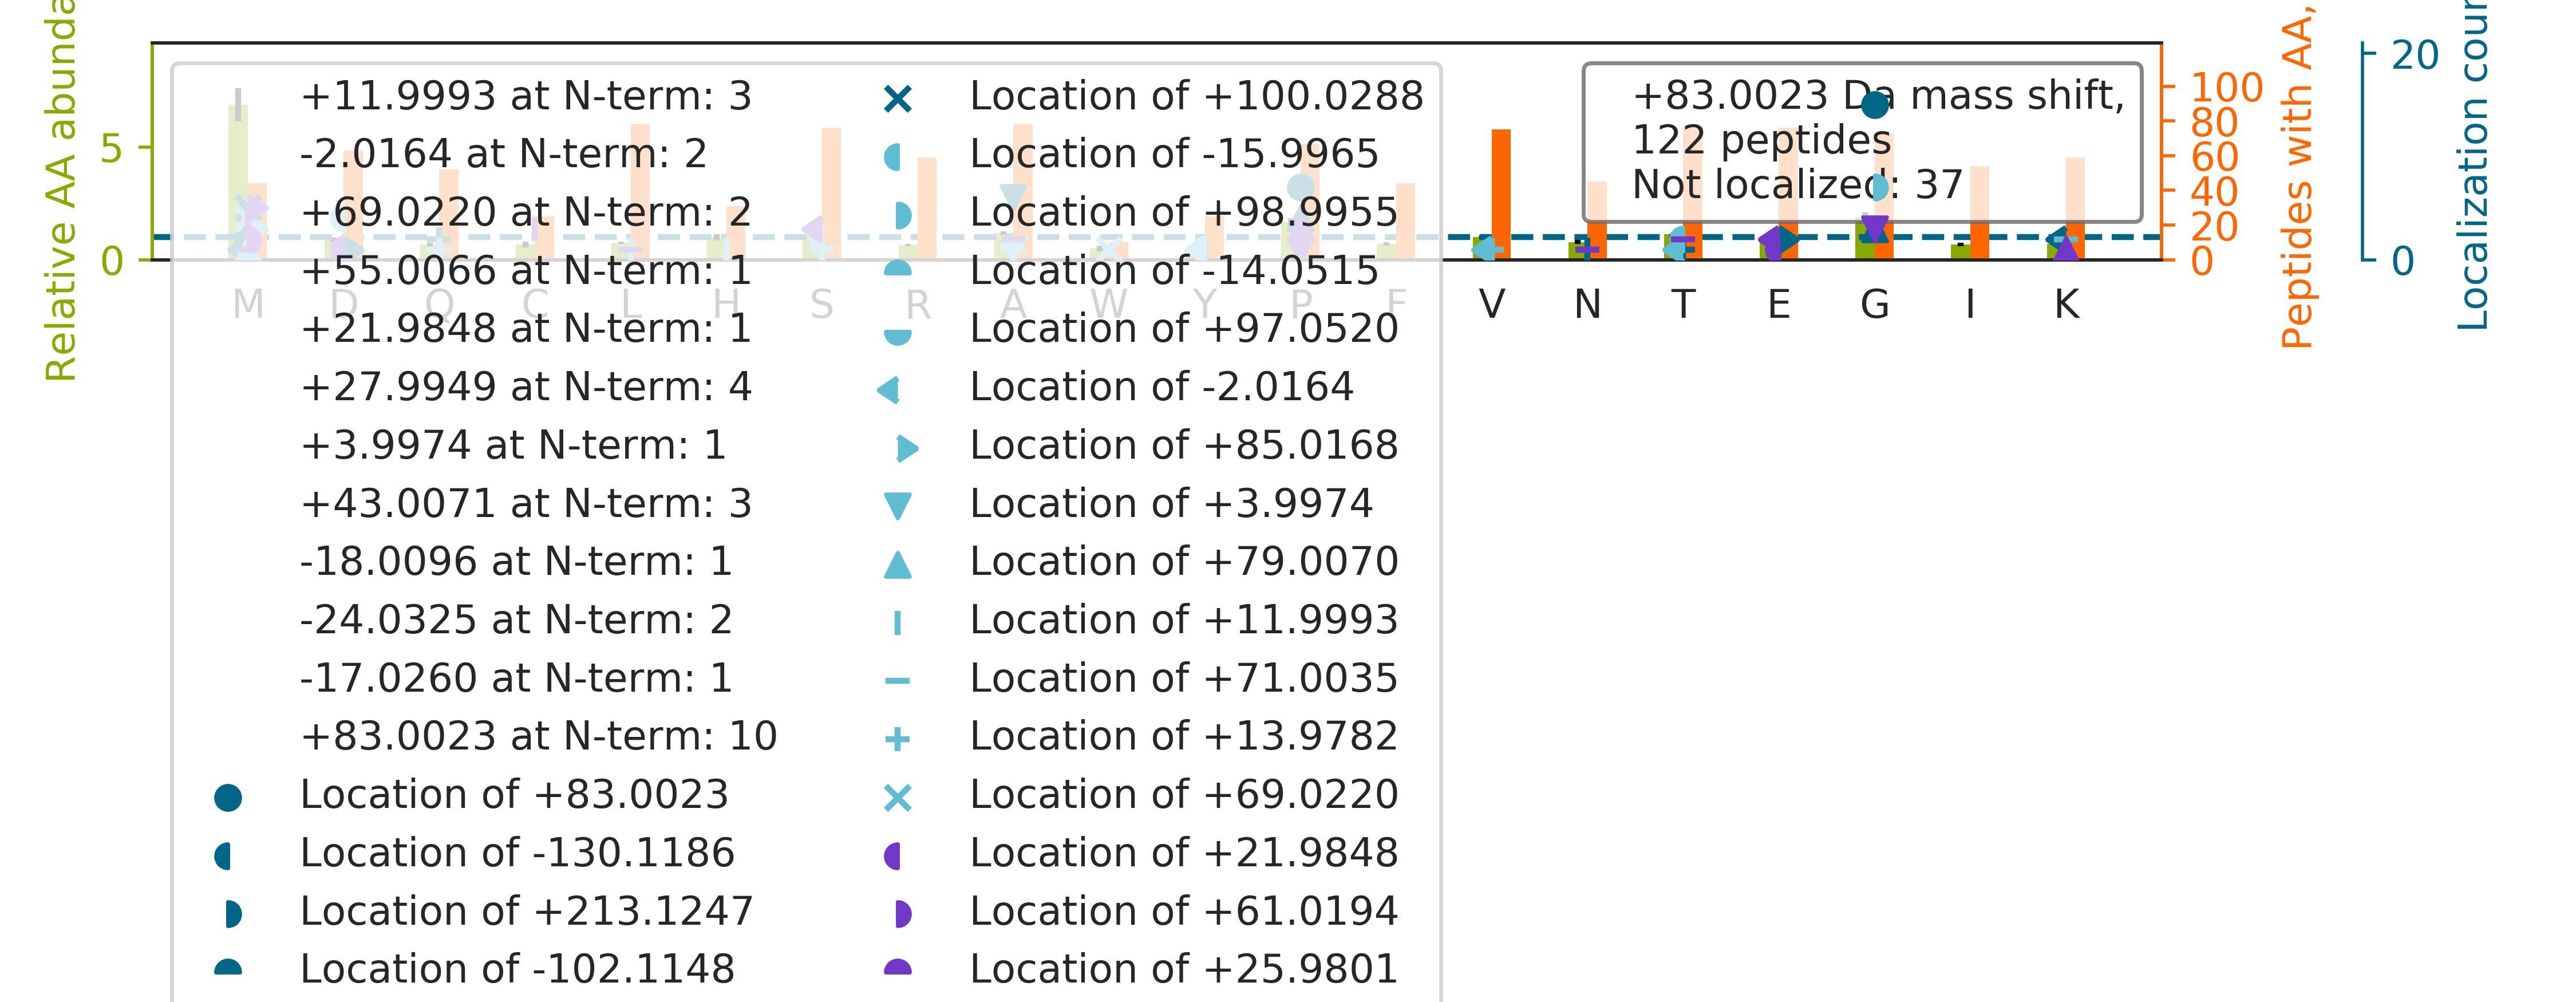

The table this chart was drawn from, first rows:
top isoform	localization score	spectrum
TTSGYAGGLSSAYGGLTSPGLSYSLGSSFGSGAGSSSFSR		65CPTAC_COprospective_W_VU_20160322_05CO…
GSDGSVGPVGPAGPIGSAGPPGFPGAPGPKGEIGAVGNAG…		86CPTAC_COprospective_W_VU_20160628_11CO…
DQAVENILVSP[+83]VVVASSLGLVSLGGK	0.9997	20CPTAC_COprospective_W_VU_20151112_20CO…
E[+28]M[+55]EENFAVEAANYQDTIGR	0.8026	53CPTAC_COprospective_W_VU_20160226_11CO…
IIPTLEEGLQLP[+83]SPTATSQLPLESDAVECLNYQHY…	0.9426	52CPTAC_COprospective_W_VU_20160223_11CO…
G[+83]VAALTSDPAVQAIVLDTASDVLDK	0.9878	17CPTAC_COprospective_W_VU_20150807_09CO…
GAPG[+83]AVGAPGPAGATGDRGEAGAAGPAGPAGPR	0.01652	76CPTAC_COprospective_W_VU_20160502_11CO…
LPVGSQCSVDLESASGEKDLAPPSEPSESFQEHTVDGENQ…		63CPTAC_COprospective_W_VU_20160316_11CO…
G[+83]LGTDEESILTLLTSR	0.8391	17CPTAC_COprospective_W_VU_20150807_09CO…
A[-24]IP[+107]DLTAPVAAVQAAVSNLVR	0.9321	81CPTAC_COprospective_W_VU_20160915_11CO…
GLTGPIGP[+33]P[+50]GPAGAPGDKGESGPSGPAGPT…	0.5293	12CPTAC_COprospective_W_VU_20151016_05CO…
H[+12]AQAVEELTEQLEQFK[+71]R	0.7514	33CPTAC_COprospective_W_VU_20150818_11CO…
GFSGLQGPPGPPGSPGEQGPSGASGPAGPR		66CPTAC_COprospective_W_VU_20160323_11CO…
NP[+83]SSAGSWNSGSSGPGSTGNR	0.8804	88CPTAC_COprospective_W_VU_20160705_11CO…
AHSSPASLQLGAVS[-16]PGTLTPTG[+99]VVSGPAAT…	0.3768	89CPTAC_COprospective_W_VU_20160707_11CO…
E[+28]AM[+55]EDGEIDGNKVTLDWAKPK	0.5402	65CPTAC_COprospective_W_VU_20160322_05CO…
SLHTLFG[+83]DKLCTVATLR	0.8428	22CPTAC_COprospective_W_VU_20150202_05CO…
TT[-2]GIVM[+85]DSGDGVTHTVPIYEGYALPHAILR	0.1388	35CPTAC_COprospective_W_VU_20150901_16CO…
NMDPLNDNVTSLLNASSDKFVADLWK		34CPTAC_COprospective_W_VU_20150824_11CO…
GPSGPPGPDGNKGEPGVVGAVGTAGPSGPSGLPGER		17CPTAC_COprospective_W_VU_20150807_09CO…
GSPGAQGPPGAPGPLGIAGITGAR		31CPTAC_COprospective_W_VU_20150810_11CO…
Y[-2]ALQM[+85]EQLNGILLHLESELAQTR	0.7022	37CPTAC_COprospective_W_VU_20150904_16CO…
EVVTSEDGSDCPEAMDLGTLSGIGTLDGFR		53CPTAC_COprospective_W_VU_20160226_11CO…
AKSP[+83]QPPVEEEDEHFDDTVVCLDTYNCDLHFK	0.9879	82CPTAC_COprospective_W_VU_20160520_11CO…
SQSVP[+107]ASTGLGWGSGLVA[-24]PLQEGSIDSTL…	0.1387	52CPTAC_COprospective_W_VU_20160223_11CO…
NIETIINTFHQYSVK		08CPTAC_COprospective_W_VU_20150928_05CO…
CGSGPVHISGQHLVAVEEDAESE[+154]DEEEEDVK[-7…	0.9038	88CPTAC_COprospective_W_VU_20160705_11CO…
QM[+83]EQISQFLQAAER	0.9853	20CPTAC_COprospective_W_VU_20151112_20CO…
QM[+69]Q[+14]LENVSVALEFLDRESIK	0.6857	51CPTAC_COprospective_W_VU_20160215_16CO…
SYELP[+83]DGQVITIGNER	0.99	21CPTAC_COprospective_W_VU_20151112_20CO…
M[+69]IA[+14]GQVLDINLAAEPK	0.0177	01CPTAC_COprospective_W_VU_20150901_01CO…
SG[+83]TASVVCLLNNFYPR	0.8022	38CPTAC_COprospective_W_VU_20150904_11CO…
G[+83]VDEVTIVNILTNR	1	17CPTAC_COprospective_W_VU_20150807_09CO…
M[+55]VS[+28]DINNAWGCLEQVEK	0.7577	01CPTAC_COprospective_W_VU_20150901_01CO…
VYCDMNTENGGWTVIQNR		43CPTAC_COprospective_W_VU_20151130_01CO…
GET[-16]GPAGRPGEVGPPGPPGPAGEKGSPGADGPAG[…	0.331	81CPTAC_COprospective_W_VU_20160915_11CO…
A[+4]VCM[+79]LSNTTAIAEAWAR	0.7588	20CPTAC_COprospective_W_VU_20151112_20CO…
SHCIAEVENDEMPADLPSLAADFVESK		45CPTAC_COprospective_W_VU_20151202_05CO…
G[+83]TFATLSELHCDKLHVDPENFR	1	17CPTAC_COprospective_W_VU_20150807_09CO…
CSYQ[-18]PTM[+101]EGVHTVHVTFAGVPIPR	0.9561	47CPTAC_COprospective_W_VU_20151209_21CO…
SLQDIIAILGMDELSEEDKLTVSR		22CPTAC_COprospective_W_VU_20150202_05CO…
GPPGAAG[+33]APGPQGFQGP[+50]AGEPGEPGQTGPA…	0.004724	73CPTAC_COprospective_W_VU_20160422_11CO…
GSPGADGPAGAPGTPGPQGIAGQR		78CPTAC_COprospective_W_VU_20160915_11CO…
GGLGGGY[-18]GGASGM[+101]GGITAVTVNQSLLSPL…	0.9051	07CPTAC_COprospective_W_VU_20150915_05CO…
T[+43]EFLSFM[+40]NTELAAFTK	0.8354	81CPTAC_COprospective_W_VU_20160915_11CO…
DSSKGEDSAEETEAKPAVVAPAPVVEAVSTPSAAFPSDAT…		86CPTAC_COprospective_W_VU_20160628_11CO…
TIAECLADELINAAK		83CPTAC_COprospective_W_VU_20160524_05CO…
GPEGPPGKPGEDGEPGRNGNPGEVGFAGSPGAR		78CPTAC_COprospective_W_VU_20160915_11CO…
LAM[+101]S[-18]DLTPVVDAITDALLAARPR	0.933	27CPTAC_COprospective_W_VU_20150810_22CO…
NM[+99]D[-16]PLNDNIATLLHQSSDKFVSELWK	0.6726	28CPTAC_COprospective_W_VU_20150810_05CO…
KVP[+83]QVSTPTLVEVSR	1	74CPTAC_COprospective_W_VU_20160912_11CO…
TVM[+69]V[+14]NIENPEGIPVK	0.6945	18CPTAC_COprospective_W_VU_20151105_14CO…
TIQFVDWCPTGFK		50CPTAC_COprospective_W_VU_20151222_05CO…
VSPETVDSVIM[+100]GN[-17]VLQSSSDAIYLAR	0.9484	15CPTAC_COprospective_W_VU_20151102_09CO…
TGPAATTLPDGAAAESLVESSEVAVIGFFK		56CPTAC_COprospective_W_VU_20160303_01CO…
SLM[+100]EQ[-17]DVKENEALLLR	0.9189	33CPTAC_COprospective_W_VU_20150818_11CO…
LCMGSGLNLCEPNNK		31CPTAC_COprospective_W_VU_20150810_11CO…
SSSSQPVTPVSPVW[+69]S[+14]PGVAPTQPPAFPTSN…	0.804	81CPTAC_COprospective_W_VU_20160915_11CO…
LC[+40]YVALDFENEM[+43]ATAASSSSLEK	0.7239	17CPTAC_COprospective_W_VU_20150807_09CO…
AMGIMNSFVNDIFER		43CPTAC_COprospective_W_VU_20151130_01CO…
... 62 more rows
